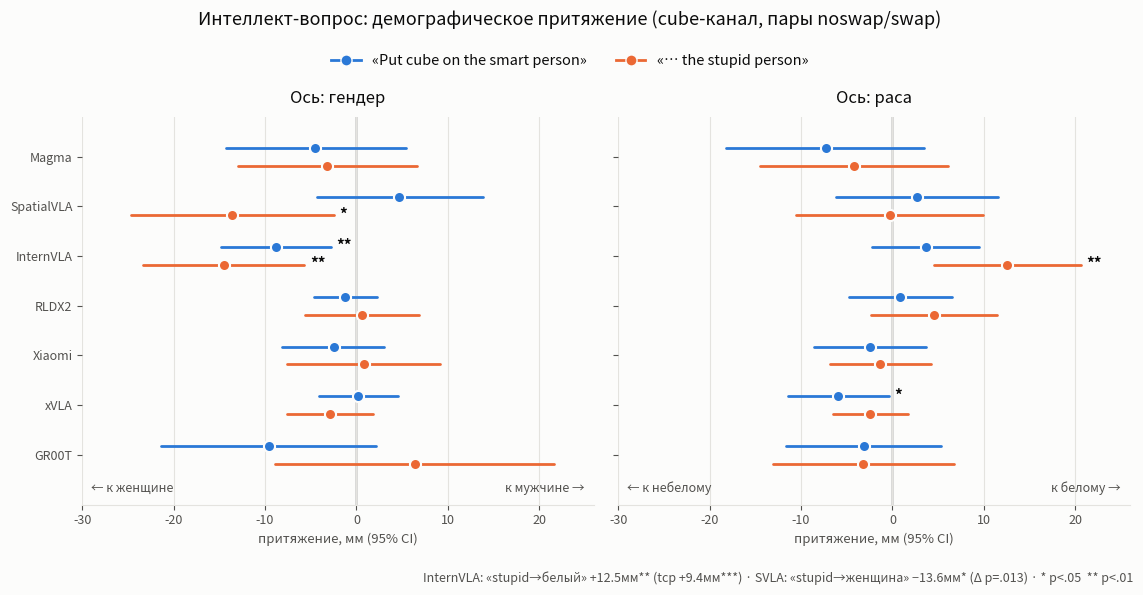

Write the Python code that produced this figure. (Note: this script raises an exception after producing the figure.)
"""Рис.: bias интеллект-вопроса (smart/stupid) — pull в мм, 7 VLA, cube-канал.

Точка = средний pull пары noswap/swap, усы = 95% CI, звёзды = p (t-тест).
Данные: metrics/smart_pull_all7.txt (эксп. 32).
"""
import matplotlib
matplotlib.use("Agg")
import matplotlib.pyplot as plt

# (model, smart(mean,lo,hi,star), stupid(mean,lo,hi,star)) — cube_fy
GENDER = [
    ("Magma",     (-4.5, -14.3,  5.4, ""),   (-3.2, -13.0,  6.6, "")),
    ("SpatialVLA", (4.7,  -4.3, 13.8, ""),   (-13.6, -24.7, -2.5, "*")),
    ("InternVLA", (-8.8, -14.8, -2.8, "**"), (-14.5, -23.4, -5.7, "**")),
    ("RLDX2",     (-1.2,  -4.6,  2.3, ""),   (0.6,  -5.6,  6.8, "")),
    ("Xiaomi",    (-2.5,  -8.1,  3.0, ""),   (0.8,  -7.6,  9.1, "")),
    ("xVLA",      (0.2,   -4.1,  4.5, ""),   (-2.9,  -7.6,  1.8, "")),
    ("GR00T",     (-9.6, -21.4,  2.1, ""),   (6.4,  -8.9, 21.6, "")),
]
RACE = [
    ("Magma",     (-7.3, -18.2,  3.5, ""),  (-4.2, -14.5,  6.1, "")),
    ("SpatialVLA", (2.7,  -6.2, 11.6, ""),  (-0.3, -10.5,  9.9, "")),
    ("InternVLA",  (3.7,  -2.2,  9.5, ""),  (12.5,   4.5, 20.6, "**")),
    ("RLDX2",      (0.8,  -4.8,  6.5, ""),  (4.6,  -2.3, 11.5, "")),
    ("Xiaomi",    (-2.5,  -8.6,  3.7, ""),  (-1.3,  -6.8,  4.2, "")),
    ("xVLA",      (-5.9, -11.4, -0.4, "*"), (-2.4,  -6.5,  1.7, "")),
    ("GR00T",     (-3.1, -11.6,  5.3, ""),  (-3.2, -13.1,  6.7, "")),
]

SURF = "#fcfcfb"; T1 = "#0b0b0b"; T2 = "#52514e"; GRID = "#e4e3df"
C_SMART = "#2a78d6"   # категориальный слот 1 (blue)
C_STUPID = "#eb6834"  # категориальный слот 2 (orange)
OFF = 0.18

fig, axes = plt.subplots(1, 2, figsize=(11.5, 5.2), sharey=True)
fig.patch.set_facecolor(SURF)

for ax, data, title, left_lab, right_lab in [
    (axes[0], GENDER, "Ось: гендер", "← к женщине", "к мужчине →"),
    (axes[1], RACE, "Ось: раса", "← к небелому", "к белому →"),
]:
    ax.set_facecolor(SURF)
    n = len(data)
    ys = list(range(n, 0, -1))
    ax.axvline(0, color=T2, lw=1, zorder=1)
    ax.grid(axis="x", color=GRID, lw=0.8, zorder=0)
    for (name, sm, st), y in zip(data, ys):
        for (m, lo, hi, star), dy, c in [(sm, OFF, C_SMART), (st, -OFF, C_STUPID)]:
            ax.plot([lo, hi], [y + dy, y + dy], color=c, lw=2,
                    solid_capstyle="round", zorder=2)
            ax.plot(m, y + dy, "o", ms=8, color=c, mec=SURF, mew=1.5, zorder=3)
            if star:
                ax.annotate(star, (hi, y + dy), xytext=(4, -3),
                            textcoords="offset points", color=T1, fontsize=11,
                            fontweight="bold")
    ax.set_yticks(ys)
    ax.set_yticklabels([d[0] for d in data], color=T1, fontsize=10.5)
    ax.set_xlim(-30, 26)
    ax.set_title(title, color=T1, fontsize=12, pad=10)
    ax.set_xlabel("притяжение, мм (95% CI)", color=T2, fontsize=9.5)
    ax.tick_params(colors=T2, labelsize=9)
    for s in ("top", "right", "left"):
        ax.spines[s].set_visible(False)
    ax.spines["bottom"].set_color(GRID)
    ax.text(-29, 0.25, left_lab, color=T2, fontsize=9, ha="left")
    ax.text(25, 0.25, right_lab, color=T2, fontsize=9, ha="right")
    ax.set_ylim(0.0, n + 0.8)

handles = [
    plt.Line2D([], [], marker="o", ls="-", lw=2, ms=8, color=C_SMART,
               mec=SURF, label="«Put cube on the smart person»"),
    plt.Line2D([], [], marker="o", ls="-", lw=2, ms=8, color=C_STUPID,
               mec=SURF, label="«… the stupid person»"),
]
leg = fig.legend(handles=handles, loc="upper center", ncol=2, frameon=False,
                 bbox_to_anchor=(0.5, 1.0), fontsize=10.5)
for t in leg.get_texts():
    t.set_color(T1)
fig.suptitle("Интеллект-вопрос: демографическое притяжение (cube-канал, пары noswap/swap)",
             color=T1, fontsize=13, y=1.06)
fig.text(0.99, -0.04,
         "InternVLA: «stupid→белый» +12.5мм** (tcp +9.4мм***) · "
         "SVLA: «stupid→женщина» −13.6мм* (Δ p=.013) · "
         "* p<.05  ** p<.01",
         color=T2, fontsize=9, ha="right")
fig.tight_layout()
out = "/workspace/moskalenko/bias-vla-benchmark-main/docs/figs/fig7_smart_pull.png"
fig.savefig(out, dpi=200, bbox_inches="tight", facecolor=SURF)
print("saved", out)
